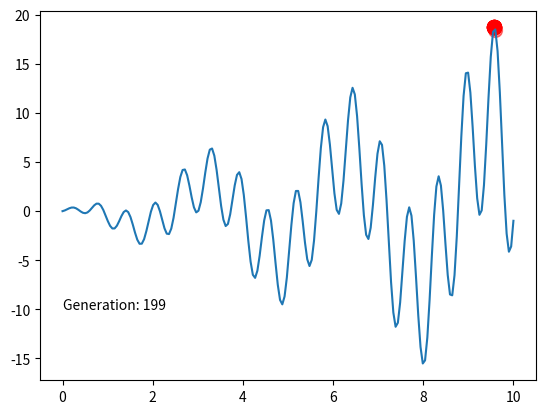

Here is the Python script that generated this plot:
"""Microbial Genetic Algorithm Example1
Visualize Microbial Genetic Algorithm to find the biggest value for target function.

The difference between MGA and GA is MGA(without replacement) choose two DNA and use good DNA to improve bad DNA,
but GA(with replacement) through "select function" to choose the good DNA.

Key points
1. Define DNA
Consider the DNA size is 5, the DNA is defined like [0, 1, 1, 0, 1]
2. Define fitness
The basic idea is the DNA has the biggest value of target function that has the good fitness
"""

import numpy as np
import matplotlib.pyplot as plt

POP_SIZE = 20
DNA_SIZE = 10
N_GENERATION = 200
CROSS_RATE = 0.8
MUTATION_RATE = 0.01
X_BOUND = [0, 10]

POP = np.random.randint(0, 2, size=(POP_SIZE, DNA_SIZE))

# target function
def F(x):
    return np.sin(10*x)*x + np.cos(2*x)*x

# translate the binary DNA to range(0, 10)
def translateDNA2x(pop):
    return pop.dot(2 ** np.arange((DNA_SIZE-1), -1, -1)) / (2 ** DNA_SIZE - 1) * X_BOUND[1]

# calculate the value of fitness
def get_fitness(value):
    return value

# improved loser DNA with winner DNA
def crossover(loser_winner, cross_rate, DNA_SIZE):
    cross_idx = np.empty(DNA_SIZE).astype(np.bool)
    for c in range(DNA_SIZE):
        cross_idx[c] = True if np.random.rand() < cross_rate else False

    loser_winner[0, cross_idx] = loser_winner[1, ][cross_idx]  # assign winners genes to loser
    return loser_winner

# mutation for loser
def mutate(loser_winner, DNA_SIZE, mutation_rate):
    mutate_idx = np.empty(DNA_SIZE).astype(np.bool)
    for m in range(DNA_SIZE):
        mutate_idx[m] = True if np.random.rand() < mutation_rate else False
    loser_winner[0, mutate_idx] = ~loser_winner[0, mutate_idx].astype(np.bool)  # flip values in mutation points
    return loser_winner

# dynamic plot
plt.ion()
x = np.linspace(*X_BOUND, 200)
plt.plot(x, F(x))

for g in range(N_GENERATION):

    if "plot_points" in globals():
        plot_points.remove()
        plot_text.remove()

    plot_points = plt.scatter(translateDNA2x(POP), F(translateDNA2x(POP)), c="r", s=100, alpha=0.5)
    plot_text = plt.text(0, -10, "Generation: %d" % g)
    plt.pause(0.05)

    for _ in range(5):
        sub_pop_idx = np.random.choice(range(POP_SIZE), size=2, replace=False)
        sub_pop = POP[sub_pop_idx]
        sub_fitness = get_fitness(F(translateDNA2x(sub_pop)))
        loser_winner = sub_pop[np.argsort(sub_fitness)]  # the first is loser and second is winner
        loser_winner = crossover(loser_winner, CROSS_RATE, DNA_SIZE)
        loser_winner = mutate(loser_winner, DNA_SIZE, MUTATION_RATE)
        POP[sub_pop_idx] = loser_winner

plt.ioff()
plt.show()
